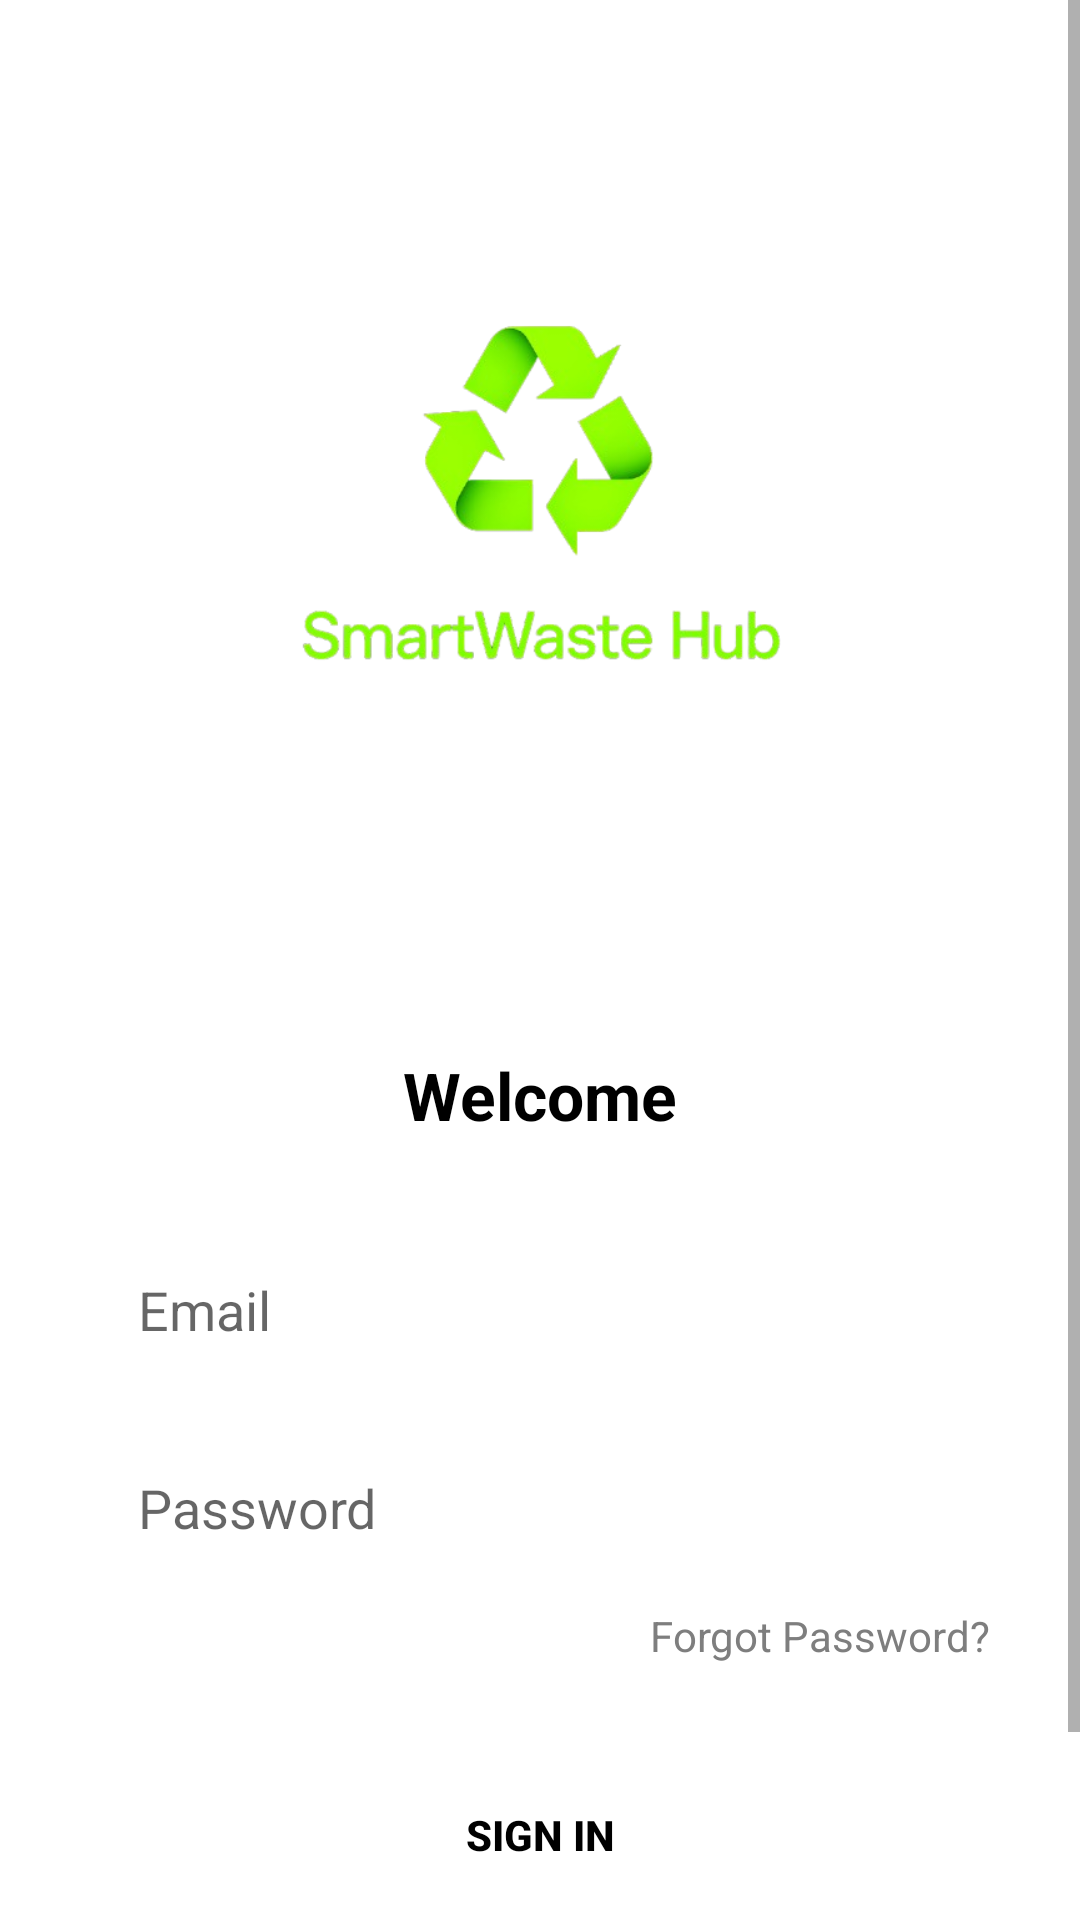

Write the Android layout XML for this screen, with the resource values it uses.
<!-- AndroidManifest.xml: application theme Theme.SmartWasteHub -->
<!-- res/layout/activity_login.xml -->
<?xml version="1.0" encoding="utf-8"?>
<ScrollView xmlns:android="http://schemas.android.com/apk/res/android"
    android:layout_width="match_parent"
    android:layout_height="match_parent"
    android:background="#FFFFFF">

    <LinearLayout
        android:layout_width="match_parent"
        android:layout_height="wrap_content"
        android:orientation="vertical"
        android:gravity="center_horizontal"
        android:padding="30dp">

        
        <ImageView
            android:id="@+id/logo3"
            android:layout_width="220dp"
            android:layout_height="208dp"
            android:layout_marginTop="40dp"
            android:contentDescription="logo3"
            android:src="@drawable/logo3" />

        
        <TextView
            android:id="@+id/appName"
            android:layout_width="wrap_content"
            android:layout_height="wrap_content"
            android:textColor="#C6FF00"
            android:textSize="24sp"
            android:textStyle="bold"
            android:layout_marginTop="16dp"/>


        
        <TextView
            android:id="@+id/welcomeText"
            android:layout_width="wrap_content"
            android:layout_height="wrap_content"
            android:layout_marginTop="24dp"
            android:text="Welcome"
            android:textColor="#000000"
            android:textSize="22sp"
            android:textStyle="bold" />

        <EditText
            android:id="@+id/emailInput"
            android:layout_width="match_parent"
            android:layout_height="50dp"
            android:hint="Email"
            android:background="@drawable/round_edittext"
            android:paddingHorizontal="16dp"
            android:layout_marginTop="32dp"/>

        
        <RelativeLayout
            android:layout_width="match_parent"
            android:layout_height="50dp"
            android:layout_marginTop="16dp">

            <EditText
                android:id="@+id/passwordInput"
                android:layout_width="match_parent"
                android:layout_height="match_parent"
                android:hint="Password"
                android:background="@drawable/round_edittext"
                android:paddingHorizontal="16dp"
                android:inputType="textPassword"/>

            <ImageView
                android:id="@+id/eyeIcon"
                android:layout_width="42dp"
                android:layout_height="42dp"
                android:layout_alignParentEnd="true"
                android:layout_centerVertical="true"
                android:layout_marginEnd="13dp"
                android:contentDescription="Show Password"
                android:src="@drawable/showpass" />
        </RelativeLayout>

        
        <TextView
            android:id="@+id/forgotPassword"
            android:layout_width="wrap_content"
            android:layout_height="wrap_content"
            android:text="Forgot Password?"
            android:textColor="#7E7E7E"
            android:textSize="14sp"
            android:layout_gravity="end"
            android:layout_marginTop="8dp"/>

        
        <Button
            android:id="@+id/signInButton"
            android:layout_width="match_parent"
            android:layout_height="50dp"
            android:text="Sign In"
            android:backgroundTint="#9AD148"
            android:textColor="#000000"
            android:textStyle="bold"
            android:background="@drawable/round_edittext"
            android:layout_marginTop="32dp"/>

        
        <TextView
            android:id="@+id/signUpText"
            android:layout_width="wrap_content"
            android:layout_height="wrap_content"
            android:text="Don't have an account? Sign Up"
            android:textColor="#7E7E7E"
            android:textSize="14sp"
            android:layout_marginTop="24dp"/>

    </LinearLayout>
</ScrollView>
<!-- resources referenced by this layout -->
<resources>
  <!-- drawable logo3: png bitmap (drawable, 70282 bytes) -->
  <style name="Theme.SmartWasteHub" parent="Theme.AppCompat.Light.NoActionBar">
          
          <item name="colorPrimary">@color/purple_500</item>
          <item name="colorPrimaryDark">@color/purple_700</item>
          <item name="colorAccent">@color/teal_200</item>
      </style>
  <!-- not gathered from this repository: default colours our renderer supplied (Android Studio template values) -->
  <color name="purple_500">#FF6200EE</color>
  <color name="purple_700">#FF3700B3</color>
  <color name="teal_200">#FF03DAC5</color>
</resources>
